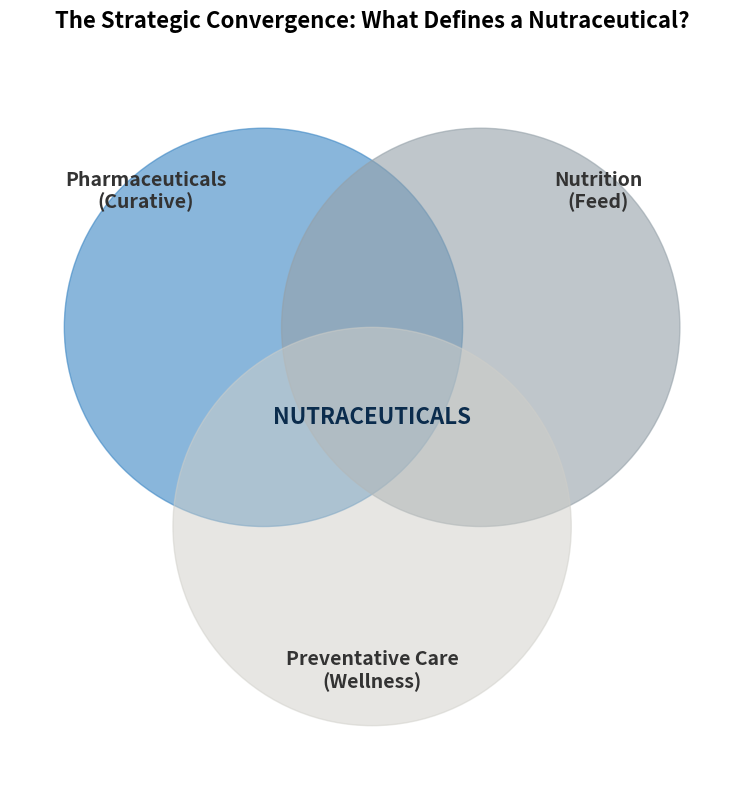

Write Python code to recreate this figure.

import matplotlib.pyplot as plt
import matplotlib.patches as patches
import os

def generate_venn_diagram():
    # 1. SETUP PLOT
    fig, ax = plt.subplots(figsize=(10, 8))
    ax.set_xlim(-4, 4)
    ax.set_ylim(-4, 4)
    ax.set_aspect('equal')
    ax.axis('off') # Hide axes for a clean look

    # 2. DEFINE CIRCLES (The "Banker" Palette)
    # Circle 1: Pharmaceuticals (Top Left) - Blue
    circle_pharma = patches.Circle((-1.2, 1), 2.2, alpha=0.6, color='#3b86c4', label='Pharma')

    # Circle 2: Nutrition (Top Right) - Grey
    circle_nutrition = patches.Circle((1.2, 1), 2.2, alpha=0.6, color='#95a1a9', label='Nutrition')

    # Circle 3: Preventative (Bottom) - Light Grey/Beige
    circle_prevent = patches.Circle((0, -1.2), 2.2, alpha=0.5, color='#d0cfc9', label='Preventative')

    # Add patches to plot
    ax.add_patch(circle_pharma)
    ax.add_patch(circle_nutrition)
    ax.add_patch(circle_prevent)

    # 3. ADD LABELS
    # Font settings
    font_main = {'fontweight': 'bold', 'fontsize': 14, 'color': '#333333'}
    font_center = {'fontweight': 'bold', 'fontsize': 16, 'color': '#0B2C4D'}

    # External Labels (The Categories)
    ax.text(-2.5, 2.5, "Pharmaceuticals\n(Curative)", ha='center', va='center', **font_main)
    ax.text(2.5, 2.5, "Nutrition\n(Feed)", ha='center', va='center', **font_main)
    ax.text(0, -2.8, "Preventative Care\n(Wellness)", ha='center', va='center', **font_main)

    # Center Label (The Intersection)
    ax.text(0, 0, "NUTRACEUTICALS", ha='center', va='center', **font_center)

    # 4. FORMATTING
    ax.set_title("The Strategic Convergence: What Defines a Nutraceutical?", fontsize=16, fontweight='bold', pad=20)

    # 5. SAVE
    plt.tight_layout()
    
    output_dir = "report/master_report/figures"
    if not os.path.exists(output_dir):
        if os.path.exists("report/figures"):
             output_dir = "report/figures"
        else:
             output_dir = "."
             
    output_path = os.path.join(output_dir, 'Nutraceuticals_Venn_Complete.png')
    plt.savefig(output_path, dpi=300)
    print(f"Success: Venn diagram generated with completed industry labels at {output_path}")

if __name__ == "__main__":
    generate_venn_diagram()
